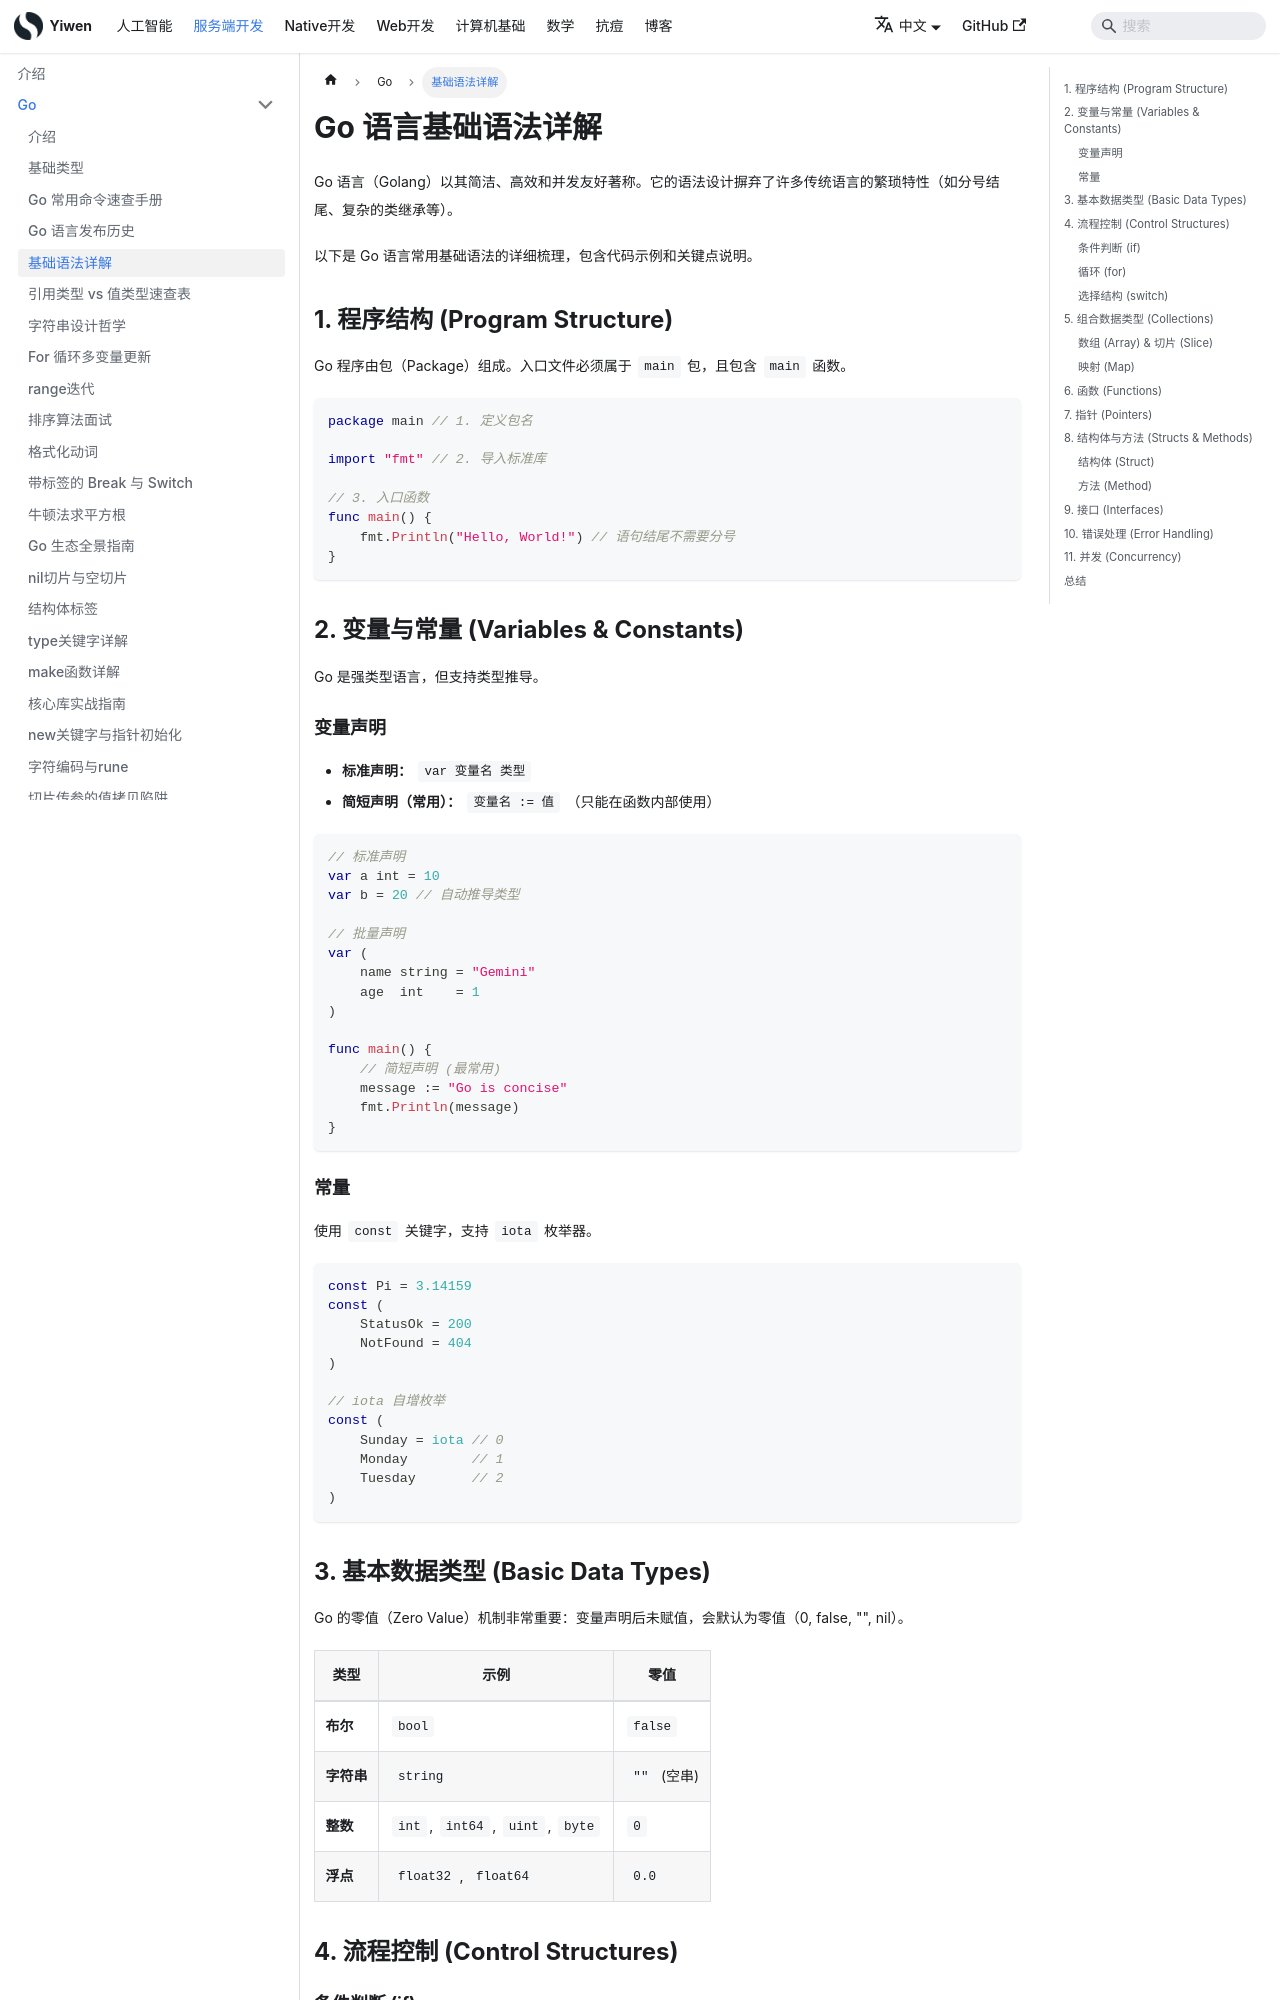

repository: Hao-yiwen/yiwen-blog-website · page: docs/backend/go/basics-syntax/index.html · generator: docusaurus

---
sidebar_position: 3
title: 基础语法详解
tags: [go, syntax, basics]
---

# Go 语言基础语法详解

Go 语言（Golang）以其简洁、高效和并发友好著称。它的语法设计摒弃了许多传统语言的繁琐特性（如分号结尾、复杂的类继承等）。

以下是 Go 语言常用基础语法的详细梳理，包含代码示例和关键点说明。

## 1. 程序结构 (Program Structure)

Go 程序由包（Package）组成。入口文件必须属于 `main` 包，且包含 `main` 函数。

```go
package main // 1. 定义包名

import "fmt" // 2. 导入标准库

// 3. 入口函数
func main() {
    fmt.Println("Hello, World!") // 语句结尾不需要分号
}
```

## 2. 变量与常量 (Variables & Constants)

Go 是强类型语言，但支持类型推导。

### 变量声明

- **标准声明：** `var 变量名 类型`
- **简短声明（常用）：** `变量名 := 值` （只能在函数内部使用）

```go
// 标准声明
var a int = 10
var b = 20 // 自动推导类型

// 批量声明
var (
    name string = "Gemini"
    age  int    = 1
)

func main() {
    // 简短声明 (最常用)
    message := "Go is concise"
    fmt.Println(message)
}
```

### 常量

使用 `const` 关键字，支持 `iota` 枚举器。

```go
const Pi = 3.14159
const (
    StatusOk = 200
    NotFound = 404
)

// iota 自增枚举
const (
    Sunday = iota // 0
    Monday        // 1
    Tuesday       // 2
)
```
